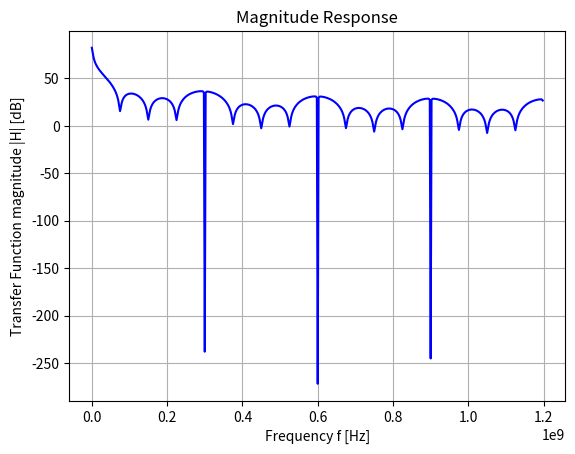

Write Python code to recreate this figure.
import numpy as np
import matplotlib.pyplot as plt
import scipy.signal as signal

gm = 1
fs = 2.4e9
Ch = 15.425e-12
Cr = 0.5e-12
N  = 8

a1 = Ch/(Ch + Cr)
# a1 is the weighing factor

s = 1/(2*fs*(Ch+Cr)) 
# s is the scaling factor

# filter with transfer function H(z)
fir1_numerator   = s*np.ones(N) 
fir1_denominator = np.ones(1)

iir1_numerator =  np.ones(1)
iir1_denominator = np.concatenate(([1], np.zeros(N - 1), [-a1]))

fir2_numerator   = np.concatenate(([1], np.zeros(N - 1), [a1], np.zeros(N - 1), [np.power(a1,2)], np.zeros(N - 1), [np.power(a1,3)] )) 
fir2_denominator = np.ones(1)   

numerator = np.convolve(fir1_numerator, iir1_numerator)
numerator = np.convolve(numerator, fir2_numerator)

denominator = np.convolve(fir1_denominator, iir1_denominator)
denominator = np.convolve(denominator, fir2_denominator)

print(numerator)
print(denominator)

# use freqz from SciPy for frequency response
w, h  = signal.freqz(numerator, denominator)
 
# Plot 1. Magnitude Response 
plt.plot((w*fs/(2*np.pi)), 20 * np.log10(abs(h)), 'b')
plt.title('Magnitude Response')
plt.xlabel('Frequency f [Hz]')
plt.ylabel('Transfer Function magnitude |H| [dB]')
plt.grid()
plt.show()

